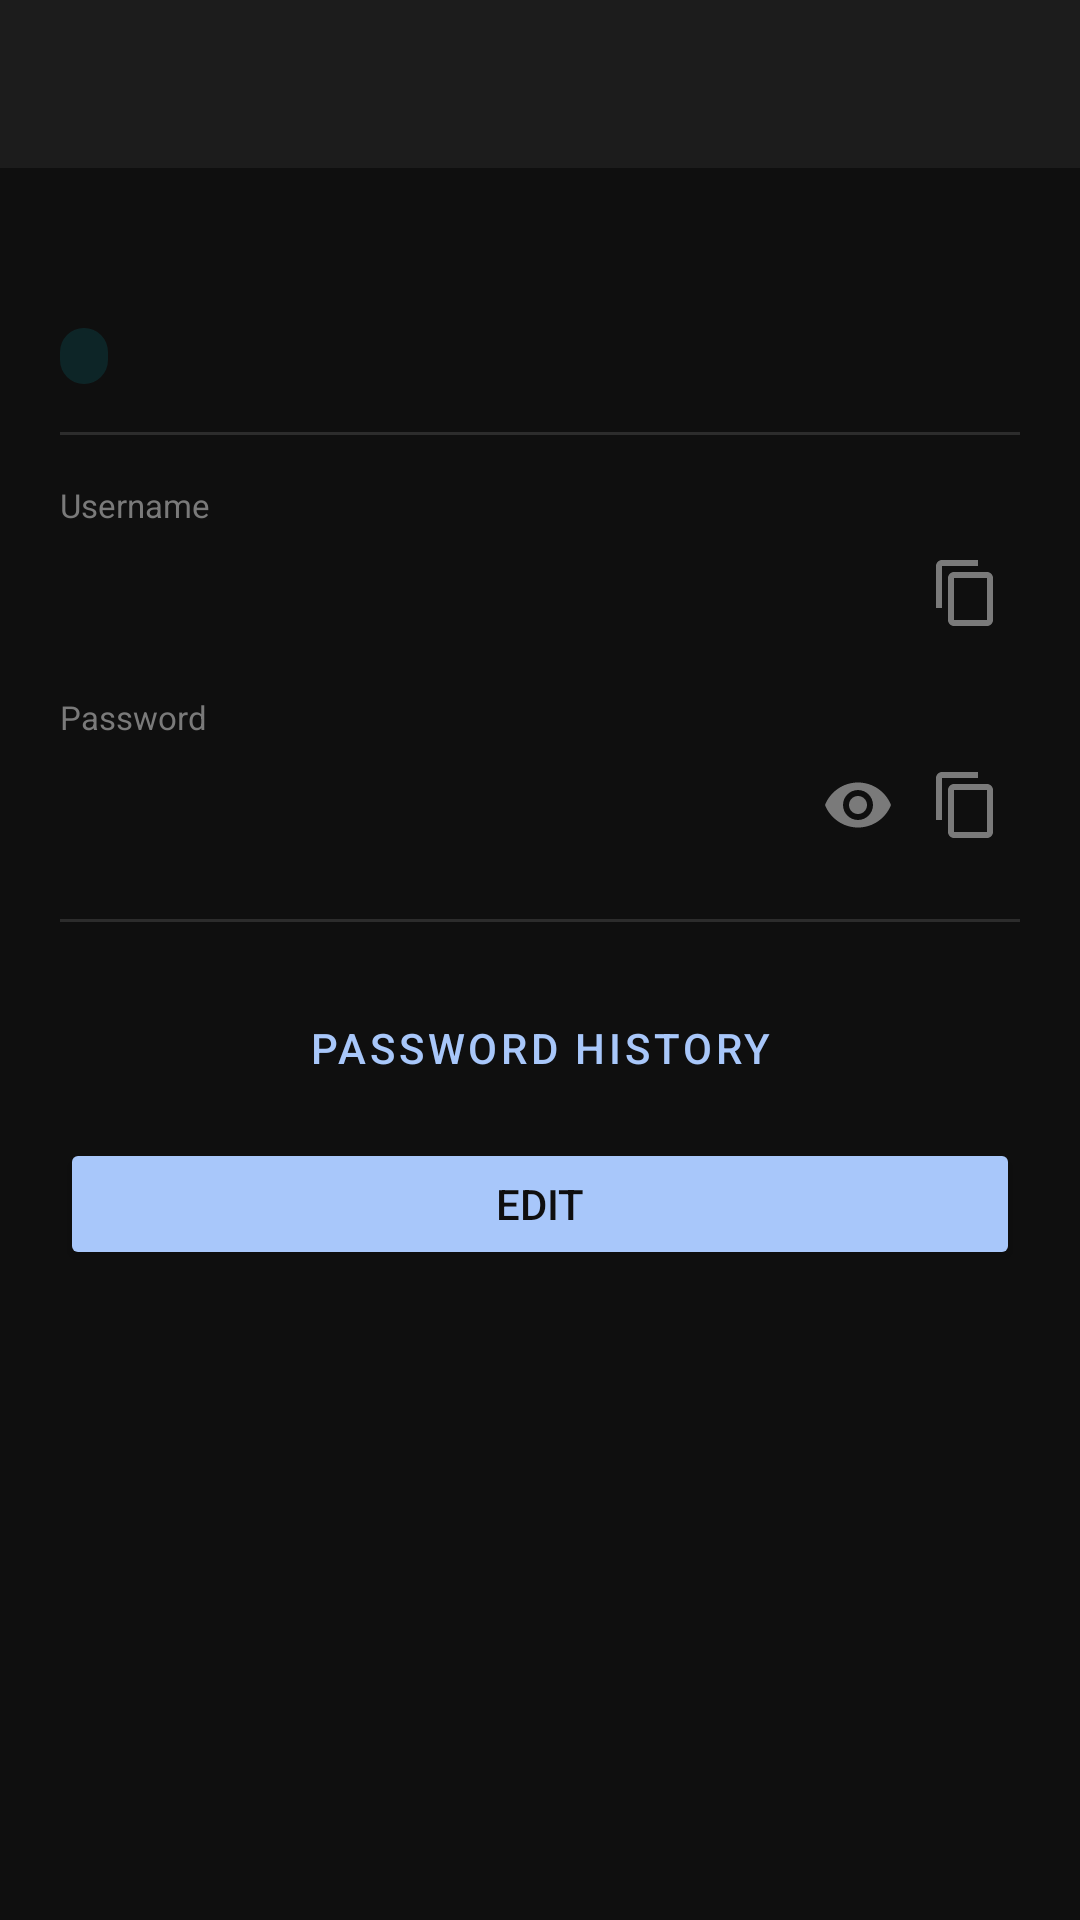

Produce the Android XML layout that renders to this screen, including the resource entries it uses.
<!-- AndroidManifest.xml: application theme Theme.PassMngr -->
<!-- res/layout/activity_detail.xml -->
<?xml version="1.0" encoding="utf-8"?>
<LinearLayout xmlns:android="http://schemas.android.com/apk/res/android"
    android:layout_width="match_parent"
    android:layout_height="match_parent"
    android:orientation="vertical"
    android:background="@color/bg_primary">

    <androidx.appcompat.widget.Toolbar
        android:id="@+id/toolbar"
        android:layout_width="match_parent"
        android:layout_height="?attr/actionBarSize"
        android:background="@color/bg_surface"
        android:title="@string/detail_title"
        android:titleTextColor="@color/text_primary" />

    <ScrollView
        android:layout_width="match_parent"
        android:layout_height="0dp"
        android:layout_weight="1">

        <LinearLayout
            android:layout_width="match_parent"
            android:layout_height="wrap_content"
            android:orientation="vertical"
            android:padding="20dp">

            <TextView
                android:id="@+id/tvAccount"
                android:layout_width="wrap_content"
                android:layout_height="wrap_content"
                android:textSize="22sp"
                android:textColor="@color/text_primary"
                android:fontFamily="sans-serif-medium" />

            <TextView
                android:id="@+id/tvCategory"
                android:layout_width="wrap_content"
                android:layout_height="wrap_content"
                android:layout_marginTop="4dp"
                android:textSize="11sp"
                android:textColor="@color/accent"
                android:background="@drawable/bg_chip"
                android:paddingHorizontal="8dp"
                android:paddingVertical="2dp" />

            <View
                android:layout_width="match_parent"
                android:layout_height="1dp"
                android:layout_marginVertical="16dp"
                android:background="@color/divider" />

            <TextView
                android:layout_width="wrap_content"
                android:layout_height="wrap_content"
                android:text="@string/detail_label_username"
                android:textSize="11sp"
                android:textColor="@color/text_secondary" />

            <LinearLayout
                android:layout_width="match_parent"
                android:layout_height="wrap_content"
                android:orientation="horizontal"
                android:gravity="center_vertical"
                android:layout_marginTop="4dp">

                <TextView
                    android:id="@+id/tvUsername"
                    android:layout_width="0dp"
                    android:layout_height="wrap_content"
                    android:layout_weight="1"
                    android:textSize="15sp"
                    android:textColor="@color/text_primary" />

                <ImageButton
                    android:id="@+id/btnCopyUsername"
                    android:layout_width="36dp"
                    android:layout_height="36dp"
                    android:src="@drawable/ic_copy"
                    android:background="?attr/selectableItemBackgroundBorderless"
                    android:tint="@color/text_secondary"
                    android:contentDescription="@string/detail_copy_username" />

            </LinearLayout>

            <TextView
                android:layout_width="wrap_content"
                android:layout_height="wrap_content"
                android:layout_marginTop="16dp"
                android:text="@string/detail_label_password"
                android:textSize="11sp"
                android:textColor="@color/text_secondary" />

            <LinearLayout
                android:layout_width="match_parent"
                android:layout_height="wrap_content"
                android:orientation="horizontal"
                android:gravity="center_vertical"
                android:layout_marginTop="4dp">

                <TextView
                    android:id="@+id/tvPassword"
                    android:layout_width="0dp"
                    android:layout_height="wrap_content"
                    android:layout_weight="1"
                    android:textSize="15sp"
                    android:textColor="@color/text_primary"
                    android:fontFamily="monospace" />

                <ImageButton
                    android:id="@+id/btnToggle"
                    android:layout_width="36dp"
                    android:layout_height="36dp"
                    android:src="@drawable/ic_eye"
                    android:background="?attr/selectableItemBackgroundBorderless"
                    android:tint="@color/text_secondary"
                    android:contentDescription="@string/addedit_toggle_password" />

                <ImageButton
                    android:id="@+id/btnCopyPassword"
                    android:layout_width="36dp"
                    android:layout_height="36dp"
                    android:src="@drawable/ic_copy"
                    android:background="?attr/selectableItemBackgroundBorderless"
                    android:tint="@color/text_secondary"
                    android:contentDescription="@string/detail_copy_password" />

            </LinearLayout>

            <TextView
                android:id="@+id/tvNoteLabel"
                android:layout_width="wrap_content"
                android:layout_height="wrap_content"
                android:layout_marginTop="16dp"
                android:text="@string/detail_label_note"
                android:textSize="11sp"
                android:textColor="@color/text_secondary"
                android:visibility="gone" />

            <TextView
                android:id="@+id/tvNote"
                android:layout_width="match_parent"
                android:layout_height="wrap_content"
                android:layout_marginTop="4dp"
                android:textSize="14sp"
                android:textColor="@color/text_primary"
                android:visibility="gone" />

            <View
                android:layout_width="match_parent"
                android:layout_height="1dp"
                android:layout_marginVertical="20dp"
                android:background="@color/divider" />

            <Button
                android:id="@+id/btnHistory"
                android:layout_width="match_parent"
                android:layout_height="44dp"
                android:text="@string/detail_btn_history"
                style="@style/Widget.MaterialComponents.Button.OutlinedButton" />

            <Button
                android:id="@+id/btnEdit"
                android:layout_width="match_parent"
                android:layout_height="44dp"
                android:layout_marginTop="8dp"
                android:text="@string/detail_btn_edit"
                android:backgroundTint="@color/accent"
                android:textColor="@color/bg_primary" />

        </LinearLayout>
    </ScrollView>

</LinearLayout>
<!-- resources referenced by this layout -->
<resources>
  <color name="accent">#A8C7FA</color>
  <color name="bg_primary">#0F0F0F</color>
  <color name="bg_surface">#1C1C1C</color>
  <color name="divider">#2C2C2C</color>
  <color name="text_primary">#E8E8E8</color>
  <color name="text_secondary">#7A7A7A</color>
  <!-- drawable bg_chip (drawable) -->
  <?xml version="1.0" encoding="utf-8"?>
  <shape xmlns:android="http://schemas.android.com/apk/res/android"
      android:shape="rectangle">
      <corners android:radius="12dp" />
      <solid android:color="#1A00E5FF" />
  </shape>
  <!-- drawable ic_copy (drawable) -->
  <vector xmlns:android="http://schemas.android.com/apk/res/android"
      android:width="24dp"
      android:height="24dp"
      android:viewportWidth="24"
      android:viewportHeight="24">
      <path android:fillColor="#FF000000" android:pathData="M16,1H4C2.9,1 2,1.9 2,3v14h2V3h12V1zM19,5H8C6.9,5 6,5.9 6,7v14c0,1.1 0.9,2 2,2h11c1.1,0 2,-0.9 2,-2V7C21,5.9 20.1,5 19,5zM19,21H8V7h11V21z"/>
  </vector>
  <!-- drawable ic_eye (drawable) -->
  <vector xmlns:android="http://schemas.android.com/apk/res/android"
      android:width="24dp"
      android:height="24dp"
      android:viewportWidth="24"
      android:viewportHeight="24">
      <path android:fillColor="#FF000000" android:pathData="M12,4.5C7,4.5 2.73,7.61 1,12c1.73,4.39 6,7.5 11,7.5s9.27,-3.11 11,-7.5c-1.73,-4.39-6,-7.5-11,-7.5zM12,17c-2.76,0-5,-2.24-5,-5s2.24,-5 5,-5 5,2.24 5,5-2.24,5-5,5zM12,9c-1.66,0-3,1.34-3,3s1.34,3 3,3 3,-1.34 3,-3-1.34,-3-3,-3z"/>
  </vector>
  <string name="addedit_toggle_password">Show/Hide</string>
  <string name="detail_btn_edit">Edit</string>
  <string name="detail_btn_history">Password History</string>
  <string name="detail_copy_password">Copy password</string>
  <string name="detail_copy_username">Copy username</string>
  <string name="detail_label_note">Note</string>
  <string name="detail_label_password">Password</string>
  <string name="detail_label_username">Username</string>
  <string name="detail_title">Detail</string>
  <style name="Theme.PassMngr" parent="Theme.MaterialComponents.DayNight.NoActionBar">
          <item name="colorPrimary">@color/accent</item>
          <item name="colorPrimaryVariant">@color/accent_dim</item>
          <item name="colorOnPrimary">@color/bg_primary</item>
          <item name="colorSurface">@color/bg_surface</item>
          <item name="colorOnSurface">@color/text_primary</item>
          <item name="colorError">@color/error</item>
          <item name="android:windowBackground">@color/bg_primary</item>
          <item name="android:statusBarColor">@color/bg_primary</item>
          <item name="android:navigationBarColor">@color/bg_primary</item>
          <item name="editTextColor">@color/text_primary</item>
          <item name="android:textColorHint">@color/text_secondary</item>
          <item name="boxStrokeColor">@color/accent_dim</item>
      </style>
  <color name="accent_dim">#4A6FA5</color>
  <color name="error">#CF6679</color>
</resources>
